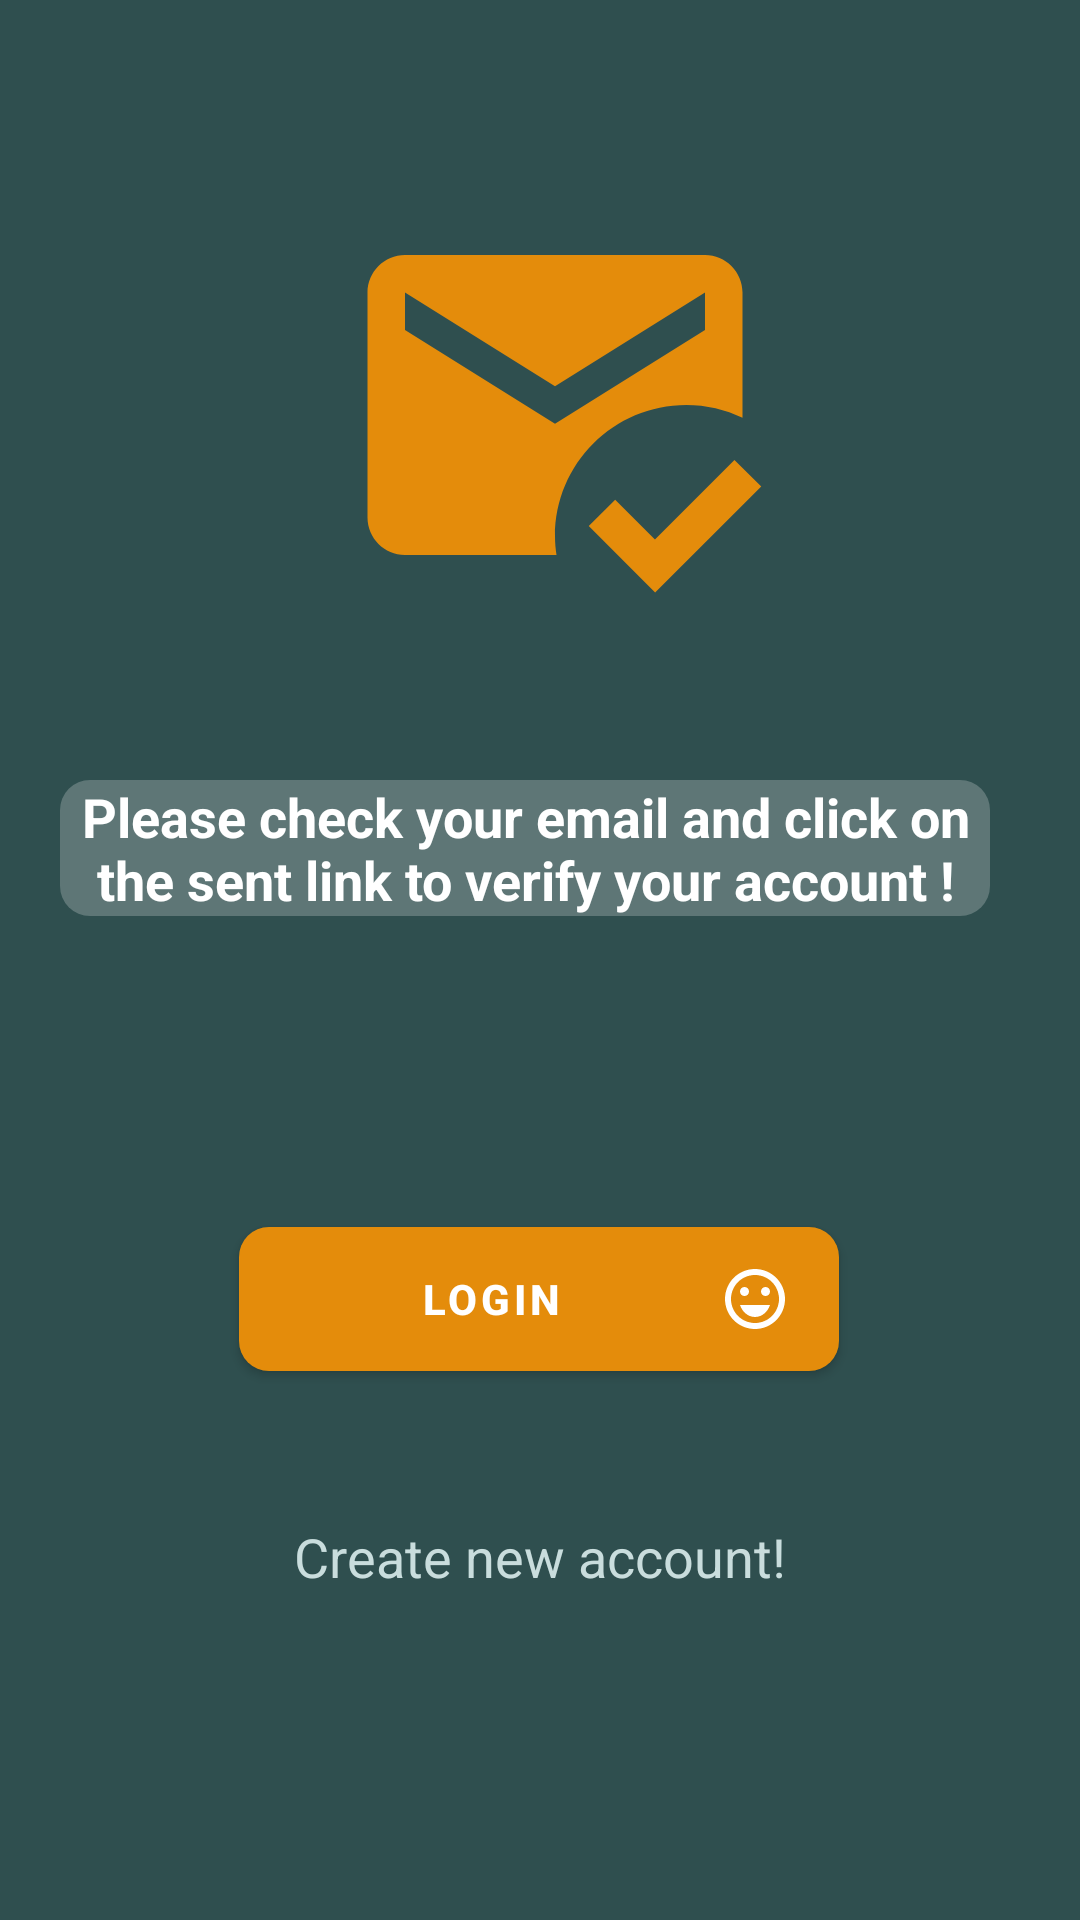

Reconstruct the res/layout file that produces this screen, plus the resources it refers to.
<!-- AndroidManifest.xml: application theme Theme.MyNote -->
<!-- res/layout/activity_verify_email.xml -->
<?xml version="1.0" encoding="utf-8"?>
<androidx.constraintlayout.widget.ConstraintLayout xmlns:android="http://schemas.android.com/apk/res/android"
    xmlns:app="http://schemas.android.com/apk/res-auto"
    xmlns:tools="http://schemas.android.com/tools"
    android:layout_width="match_parent"
    android:layout_height="match_parent"
    android:background="@color/green"
    tools:context=".auth.VerifyEmail">

    <com.google.android.material.imageview.ShapeableImageView
        android:id="@+id/logo"
        android:layout_width="450px"
        android:layout_height="450px"
        android:layout_marginLeft="20dp"
        android:layout_marginTop="60dp"
        android:background="@drawable/verify"
        android:backgroundTint="@color/gold"
        app:layout_constraintEnd_toEndOf="parent"
        app:layout_constraintHorizontal_bias="0.473"
        app:layout_constraintStart_toStartOf="parent"
        app:layout_constraintTop_toTopOf="parent" />

    <com.google.android.material.textview.MaterialTextView
        android:id="@+id/text_about"
        android:layout_width="match_parent"
        android:layout_height="wrap_content"
        android:layout_marginTop="50dp"
        android:layout_marginLeft="20dp"
        android:layout_marginRight="30dp"
        android:text="@string/verifyEmail"
        android:textAlignment="center"
        android:background="@drawable/background"
        android:backgroundTint="#3CF5F6F6"
        android:textStyle="bold"
        android:textColor="@color/white"
        android:textSize="18sp"
        app:layout_constraintTop_toBottomOf="@+id/logo" />


    <com.google.android.material.button.MaterialButton
        android:id="@+id/login_button"
        android:layout_width="200dp"
        android:layout_height="wrap_content"
        android:layout_marginTop="30dp"
        android:background="@drawable/background"
        android:drawableEnd="@drawable/simle"
        android:drawableTint="@color/white"
        android:text="@string/login"
        android:textStyle="bold"
        android:textColor="@color/white"
        app:backgroundTint="@color/gold"
        android:onClick="onLoginActivity"
        app:layout_constraintBottom_toBottomOf="parent"
        app:layout_constraintEnd_toEndOf="parent"
        app:layout_constraintHorizontal_bias="0.498"
        app:layout_constraintStart_toStartOf="parent"
        app:layout_constraintTop_toBottomOf="@+id/text_about"
        app:layout_constraintVertical_bias="0.287" />

    <com.google.android.material.textview.MaterialTextView
        android:id="@+id/forgot_password"
        android:layout_width="wrap_content"
        android:layout_height="40dp"
        android:autoLink="web"
        android:text="@string/newaccount"
        android:textColorLink="@color/blue"
        android:textSize="18sp"
        android:textColor="#C9DDDD"
        android:onClick="onRegisterActivity"
        app:layout_constraintBottom_toBottomOf="parent"
        app:layout_constraintEnd_toEndOf="parent"
        app:layout_constraintStart_toStartOf="parent"
        app:layout_constraintTop_toBottomOf="@+id/login_button"
        app:layout_constraintVertical_bias="0.347" />


</androidx.constraintlayout.widget.ConstraintLayout>
<!-- resources referenced by this layout -->
<resources>
  <color name="blue">#3CA0EF</color>
  <color name="gold">#E48C0B</color>
  <color name="green">#2F4F4F</color>
  <color name="white">#FFFFFFFF</color>
  <!-- drawable background (drawable) -->
  <?xml version="1.0" encoding="utf-8"?>
  <shape xmlns:android="http://schemas.android.com/apk/res/android">
      <solid android:color="#E4F1F0"/> 
      <corners
          android:bottomRightRadius="10dp"
          android:bottomLeftRadius="10dp"
          android:topLeftRadius="10dp"
          android:topRightRadius="10dp"/>
  </shape>
  <!-- drawable simle (drawable) -->
  <vector android:height="24dp" android:tint="#991D1D"
      android:viewportHeight="24" android:viewportWidth="24"
      android:width="24dp" xmlns:android="http://schemas.android.com/apk/res/android">
      <path android:fillColor="@android:color/white" android:pathData="M15.5,9.5m-1.5,0a1.5,1.5 0,1 1,3 0a1.5,1.5 0,1 1,-3 0"/>
      <path android:fillColor="@android:color/white" android:pathData="M8.5,9.5m-1.5,0a1.5,1.5 0,1 1,3 0a1.5,1.5 0,1 1,-3 0"/>
      <path android:fillColor="@android:color/white" android:pathData="M11.99,2C6.47,2 2,6.48 2,12s4.47,10 9.99,10C17.52,22 22,17.52 22,12S17.52,2 11.99,2zM12,20c-4.42,0 -8,-3.58 -8,-8s3.58,-8 8,-8 8,3.58 8,8 -3.58,8 -8,8zM7,14c0.78,2.34 2.72,4 5,4s4.22,-1.66 5,-4L7,14z"/>
  </vector>
  <!-- drawable verify (drawable) -->
  <vector android:height="24dp" android:tint="#991D1D"
      android:viewportHeight="24" android:viewportWidth="24"
      android:width="24dp" xmlns:android="http://schemas.android.com/apk/res/android">
      <path android:fillColor="@android:color/white" android:pathData="M12,19c0,-3.87 3.13,-7 7,-7c1.08,0 2.09,0.25 3,0.68V6c0,-1.1 -0.9,-2 -2,-2H4C2.9,4 2,4.9 2,6v12c0,1.1 0.9,2 2,2h8.08C12.03,19.67 12,19.34 12,19zM4,6l8,5l8,-5v2l-8,5L4,8V6zM17.34,22l-3.54,-3.54l1.41,-1.41l2.12,2.12l4.24,-4.24L23,16.34L17.34,22z"/>
  </vector>
  <string name="login">LOGIN</string>
  <string name="newaccount">Create new account!</string>
  <string name="verifyEmail">Please check your email and click on the sent link to verify your account !</string>
  <style name="Theme.MyNote" parent="Theme.MaterialComponents.DayNight.DarkActionBar">
          
          <item name="colorPrimary">@color/gold</item>
          <item name="colorPrimaryVariant">@color/black</item>
          <item name="colorOnPrimary">@color/green</item>
          
          <item name="colorSecondary">@color/red</item>
          <item name="colorSecondaryVariant">@color/teal_700</item>
          <item name="colorOnSecondary">@color/black</item>
          
          <item name="android:statusBarColor" tools:targetApi="l">?attr/colorPrimaryVariant</item>
          
      </style>
  <color name="black">#FF000000</color>
  <color name="red">#991D1D</color>
  <color name="teal_700">#FF018786</color>
</resources>
